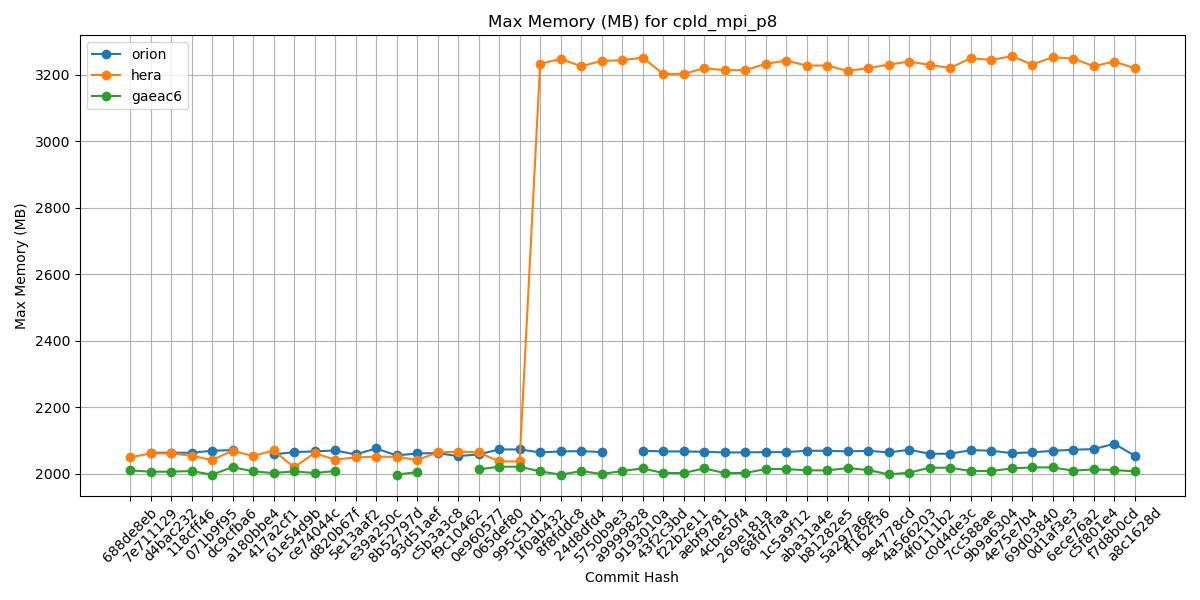

Source data for this figure (header and first rows):
Hash, orion, hera, gaeac6
688de8eb, , 2049, 2010
7e711129, 2063, 2061, 2006
d4bac232, 2063, 2061, 2006
118cff46, 2063, 2054, 2008
071b9f95, 2069, 2041, 1997
dc9cfba6, 2071, 2069, 2020
a180bbe4, , 2053, 2007
417a2cf1, 2058, 2070, 2002
61e54d9b, 2065, 2019, 2007
ce74044c, 2067, 2062, 2002
d820b67f, 2070, 2042, 2008
5e13aaf2, 2058, 2049, 
e39a250c, 2076, 2051, 
8b52797d, 2055, 2051, 1997
93d51aef, 2061, 2041, 2005
c5b3a3c8, 2062, 2064, 
f9c10462, 2053, 2066, 
0e960577, 2058, 2064, 2013
065def80, 2073, 2037, 2021
995c51d1, 2073, 2037, 2021
1f0ab432, 2064, 3233, 2007
8f8fddc8, 2067, 3248, 1997
24d8dfd4, 2068, 3226, 2008
5750b9e3, 2065, 3242, 1999
a9999828, , 3244, 2008
9193010a, 2069, 3252, 2016
43f2c3bd, 2067, 3203, 2002
f22b2e11, 2067, 3203, 2002
aebf9781, 2066, 3220, 2016
4cbe50f4, 2064, 3214, 2002
269e181a, 2064, 3214, 2002
68fd7faa, 2065, 3233, 2014
1c5a9f12, 2065, 3243, 2014
aba31a4e, 2069, 3228, 2010
b81282e5, 2069, 3228, 2010
5a297a6e, 2067, 3212, 2017
ff162f36, 2069, 3220, 2011
9e4778cd, 2064, 3231, 1998
4a566203, 2072, 3240, 2003
4f0111b2, 2060, 3230, 2018
c0d4de3c, 2060, 3221, 2018
7cc588ae, 2071, 3250, 2008
9b9a6304, 2069, 3245, 2008
4e75e7b4, 2062, 3256, 2016
69d03840, 2064, 3231, 2019
0d1af3e3, 2069, 3253, 2019
6ece76a2, 2072, 3249, 2009
c5f801e4, 2074, 3226, 2013
f7d8b0cd, 2090, 3240, 2011
a8c1628d, 2054, 3220, 2007
